Run: headless pygame with SDL's dummy video driver; simulated clock (each Clock.tick advances the game by its frame time, no real sleeping); random seed 0; keys injected as events and as key.get_pressed() state; no mouse input.
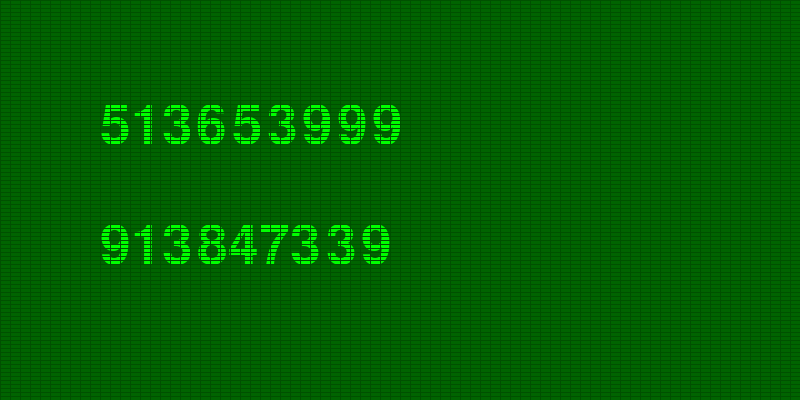
Frame 1 of 4 · flips 1–60 · no input
Frame 2 of 4 · flips 61–180 · tapped SPACE, RETURN · held RIGHT (→), D · screen unchanged from frame 1, image omitted
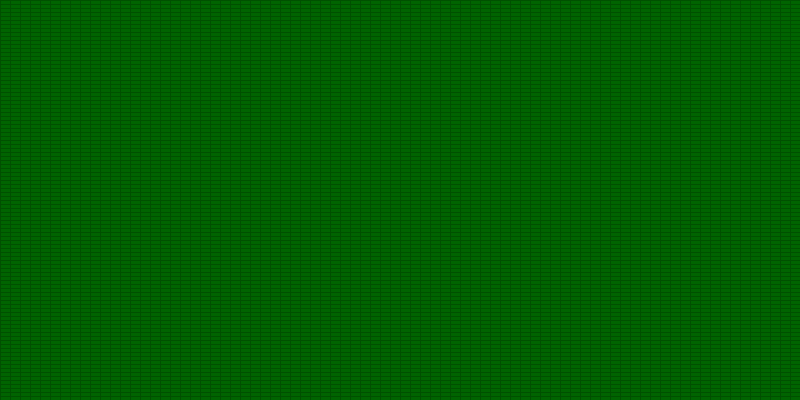
Frame 3 of 4 · flips 181–300 · held DOWN (↓), S
Frame 4 of 4 · flips 301–420 · held LEFT (←), A, UP (↑), W · screen same as frame 1, image omitted

The pygame program that drew these frames:

import pygame
import random
import time

# Initialize Pygame
pygame.init()

# Screen settings
SCREEN_WIDTH = 800
SCREEN_HEIGHT = 400
FPS = 30  # Frame rate

# Colors
GREEN = (0, 100, 0)
BLACK = (0, 0, 0)
DARK_GREEN = (0, 80, 0)
LIGHT_GREEN = (0, 255, 0)

# Set up display
screen = pygame.display.set_mode((SCREEN_WIDTH, SCREEN_HEIGHT))
pygame.display.set_caption("Retro CRT Number Generator")

# Load MICR font (ensure this font is installed on your system or use a TTF file)
try:
    font = pygame.font.Font(pygame.font.match_font("MICR"), 80)  # MICR font
except:
    print("MICR font not found. Using default font.")
    font = pygame.font.SysFont("monospace", 80)

# Function to generate two random nine-digit numbers
def generate_numbers():
    num1 = str(random.randint(100000000, 999999999))
    num2 = str(random.randint(100000000, 999999999))
    return num1, num2

# Function to create a flicker effect
def flicker():
    return random.choice([True, False, False, False])  # Flicker occasionally

# Function to render text with CRT glow
def render_text(text, x, y):
    text_surface = font.render(text, True, LIGHT_GREEN)
    glow_surface = font.render(text, True, GREEN)
    
    # Draw glow effect (slightly offset)
    screen.blit(glow_surface, (x - 2, y - 2))
    screen.blit(glow_surface, (x + 2, y + 2))
    
    # Draw main text
    screen.blit(text_surface, (x, y))

# Function to apply CRT scanlines
def draw_scanlines():
    for i in range(0, SCREEN_HEIGHT, 4):
        pygame.draw.line(screen, DARK_GREEN, (0, i), (SCREEN_WIDTH, i), 1)

# Function to apply screen curvature effect
def apply_curvature():
    for i in range(0, SCREEN_WIDTH, 10):
        pygame.draw.line(screen, DARK_GREEN, (i, 0), (i, SCREEN_HEIGHT), 1)

# Main loop
running = True
last_update = time.time()
num1, num2 = generate_numbers()

while running:
    screen.fill(GREEN)  # CRT background
    
    # Check if it's time to generate new numbers
    if time.time() - last_update > 3:
        num1, num2 = generate_numbers()
        last_update = time.time()
    
    # Random flicker effect
    if not flicker():
        render_text(num1, 100, 100)
        render_text(num2, 100, 220)

    # Apply CRT effects
    draw_scanlines()
    apply_curvature()

    # Handle events
    for event in pygame.event.get():
        if event.type == pygame.QUIT:
            running = False
    
    pygame.display.flip()
    pygame.time.delay(int(1000 / FPS))

pygame.quit()
